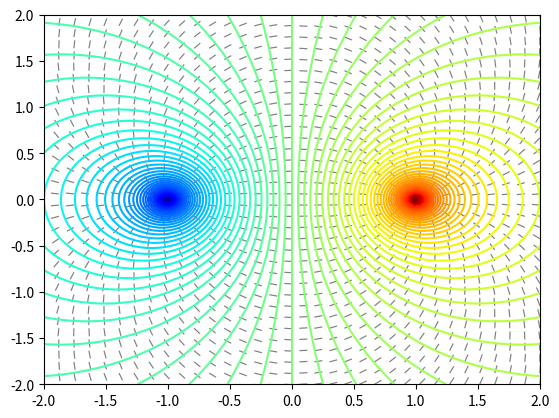

Write the Python code that produced this figure. (Note: this script raises an exception after producing the figure.)
#!/usr/bin/python

import numpy as np

from matplotlib import pyplot as plt
from matplotlib import cm
from matplotlib.patches import FancyArrowPatch


# basic parameters
nx = 100   # number of points in x dimension
ny = 100   # number of points in y dimension
L = 2
M = 2


x = np.linspace(-L,L,nx)
y = np.linspace(-M,M,ny)
X,Y = np.meshgrid(x,y)
Z = np.zeros([nx,ny])
U = np.zeros([nx,ny])
V = np.zeros([nx,ny])

Z = -np.log((X-1)**2+Y**2) + np.log((X+1)**2+Y**2)
U = -2*(X-1)/((X-1)**2+Y**2) + 2*(X+1)/((X+1)**2+Y**2)
V = -2*Y/((X-1)**2+Y**2) + 2*Y/((X+1)**2+Y**2)


#plt.xlabel(r'$x$')
#plt.ylabel(r'$y$')

# Normalize all gradients to focus on the direction not the magnitude
norm = np.linalg.norm(np.array((U, V)), axis=0)
U = U / norm
V = V / norm

fig, ax = plt.subplots(1, 1)
#ax.set_aspect(1)

ax.quiver(X[0:nx:3,0:ny:3], Y[0:nx:3,0:ny:3], U[0:nx:3,0:ny:3], V[0:nx:3,0:ny:3], units='xy', scale=8, color='gray', headwidth=0)
ax.contour(X, Y, Z, 100, cmap='jet', lw=2)

#plt.xticks([-L,-L/2,0,L/2,L],[r'$-L$',r'$-L/2$','0',r'$L/2$',r'$L$'])
#plt.yticks([-M,-M/2,0,M/2,M],[r'$-M$',r'$-M/2$','0',r'$M/2$',r'$M$'])


#plt.show()

plt.savefig("../fig/016-dipole.png")


